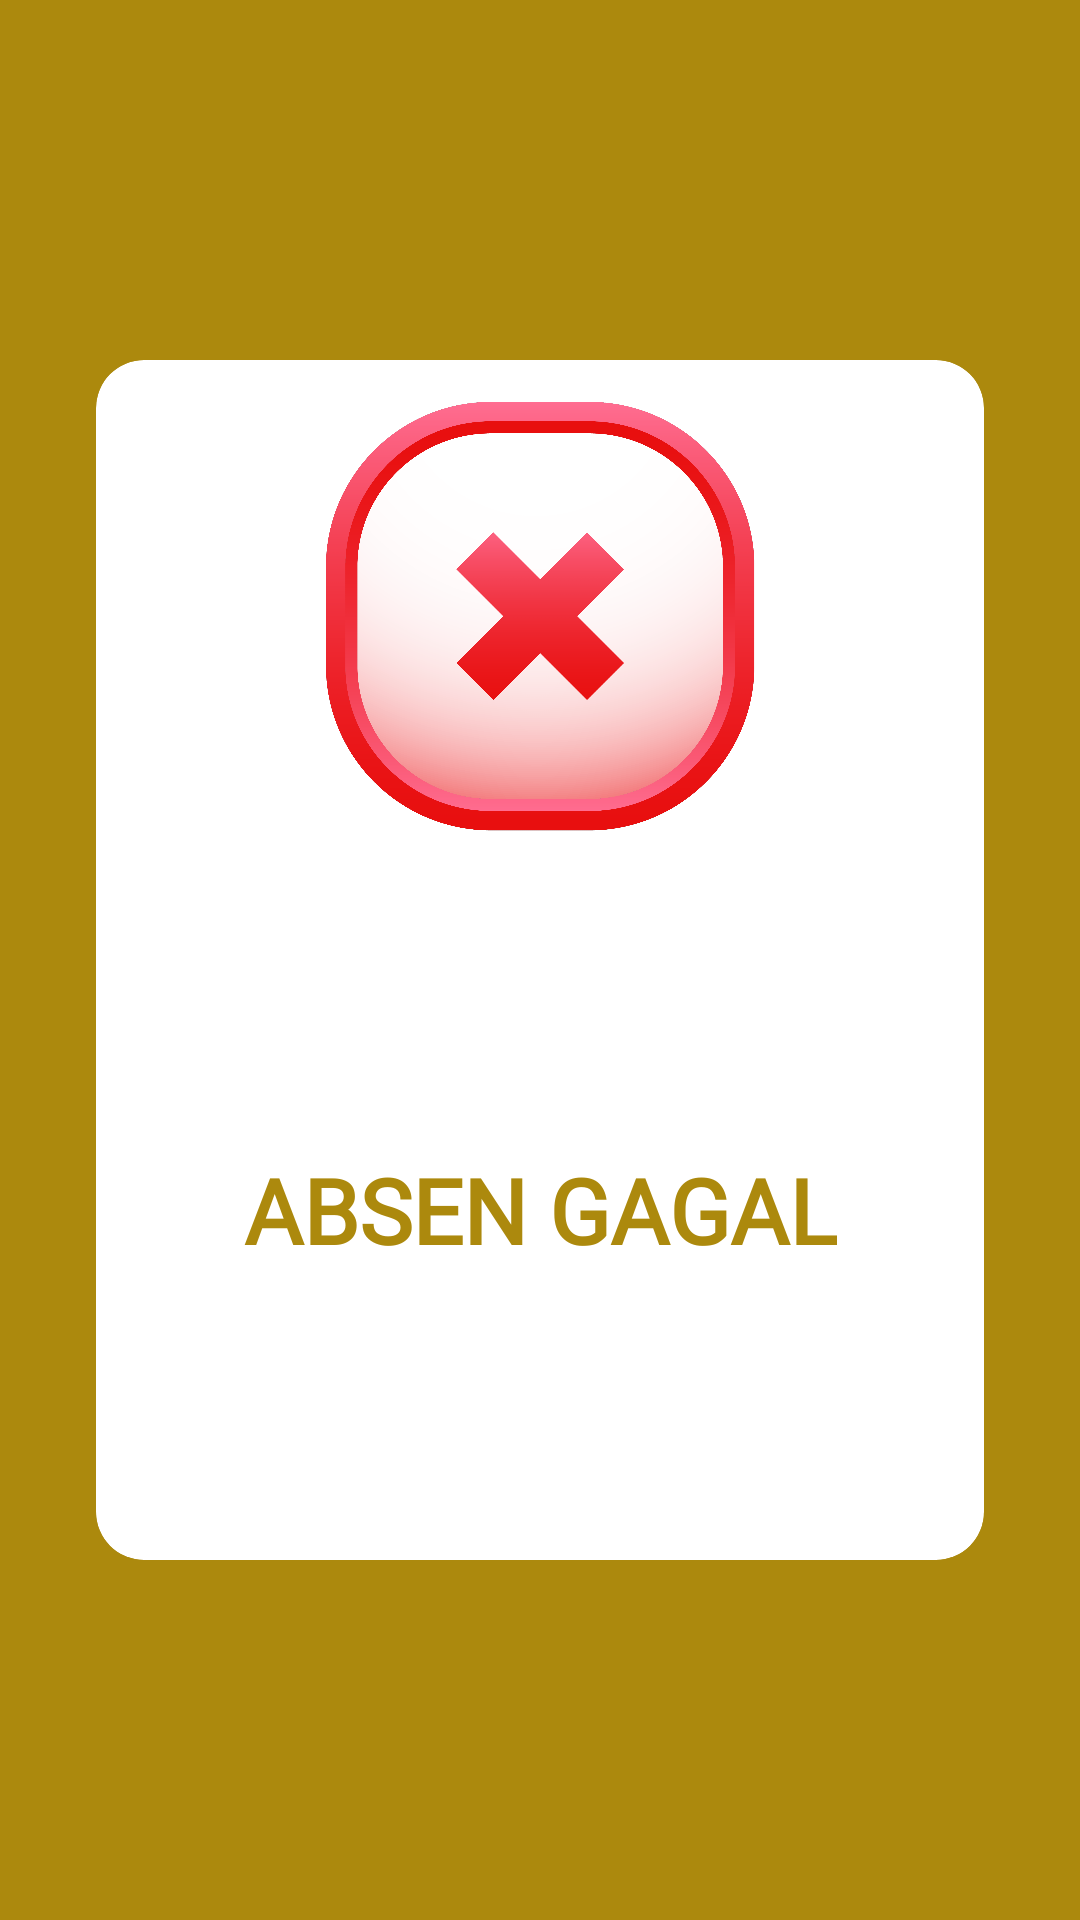

Here is an Android app screen rendered from its layout file. Give the layout XML and the strings, colors and styles it references.
<!-- AndroidManifest.xml: application theme Theme.PeAbsen -->
<!-- res/layout/activity_absen_gagal.xml -->
<?xml version="1.0" encoding="utf-8"?>
<androidx.constraintlayout.widget.ConstraintLayout
    xmlns:android="http://schemas.android.com/apk/res/android"
    xmlns:app="http://schemas.android.com/apk/res-auto"
    xmlns:tools="http://schemas.android.com/tools"
    android:layout_width="match_parent"
    android:layout_height="match_parent"
    tools:context=".Login"
    android:background="@color/coklatkekuningan">

    <androidx.cardview.widget.CardView
        android:id="@+id/cardView"
        android:layout_width="0dp"
        android:layout_height="400dp"
        android:layout_marginStart="32dp"
        android:layout_marginEnd="32dp"
        app:cardCornerRadius="16dp"
        android:paddingBottom="100dp"
        app:layout_constraintBottom_toBottomOf="parent"
        app:layout_constraintEnd_toEndOf="parent"
        app:layout_constraintStart_toStartOf="parent"
        app:layout_constraintTop_toTopOf="parent">

        <androidx.constraintlayout.widget.ConstraintLayout
            android:layout_width="match_parent"
            android:layout_height="match_parent"
            android:layout_gravity="center"
            android:paddingBottom="10dp">
            <ImageView
                android:id="@+id/tandasilang"
                android:layout_width="450px"
                android:layout_height="450px"
                android:layout_marginTop="10dp"
                android:src="@drawable/tandasilang"
                app:layout_constraintEnd_toEndOf="parent"
                app:layout_constraintStart_toStartOf="parent"
                app:layout_constraintTop_toTopOf="parent"/>
            <TextView
                android:id="@+id/textgagal"
                android:gravity="center"
                android:layout_width="wrap_content"
                android:layout_height="wrap_content"
                android:layout_marginTop="16dp"
                android:text="ABSEN GAGAL"
                android:fontFamily="@font/popins"
                android:textColor="@color/coklatkekuningan"
                android:textSize="30sp"
                android:textStyle="bold"
                app:layout_constraintEnd_toEndOf="parent"
                app:layout_constraintStart_toStartOf="parent"
                app:layout_constraintTop_toBottomOf="@id/tandasilang"
                app:layout_constraintBottom_toBottomOf="parent"/>
        </androidx.constraintlayout.widget.ConstraintLayout>
    </androidx.cardview.widget.CardView>

</androidx.constraintlayout.widget.ConstraintLayout>
<!-- resources referenced by this layout -->
<resources>
  <color name="coklatkekuningan">#AC890D</color>
  <!-- drawable tandasilang: png bitmap (drawable-v24, 313232 bytes) -->
  <style name="Theme.PeAbsen" parent="Theme.MaterialComponents.DayNight.DarkActionBar">
          
          <item name="colorPrimary">@color/krem</item>
          <item name="colorPrimaryVariant">@color/purple_700</item>
          <item name="colorOnPrimary">@color/white</item>
          
          <item name="colorSecondary">@color/teal_200</item>
          <item name="colorSecondaryVariant">@color/teal_700</item>
          <item name="colorOnSecondary">@color/black</item>
          
          <item name="android:statusBarColor" tools:targetApi="l">?attr/colorPrimaryVariant</item>
          
      </style>
  <color name="krem">#DEB887</color>
  <color name="purple_700">#FF3700B3</color>
  <color name="white">#FFFFFFFF</color>
  <color name="teal_200">#FF03DAC5</color>
  <color name="teal_700">#FF018786</color>
  <color name="black">#FF000000</color>
</resources>
